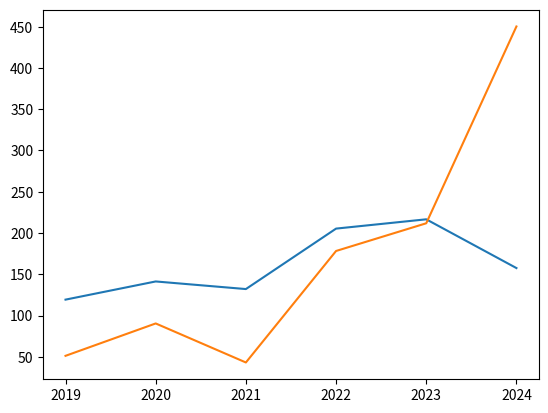

This figure's Python source:
import matplotlib.pyplot as plt
import pandas as pd

df_ventas = pd.DataFrame({
        "annio": [2019, 2020, 2021, 2022, 2023, 2024],
        "venta_cromos_101": [119.25, 141.28, 132.06, 205.33, 216.59, 157.51],
        "venta_cromos_102": [51.15, 90.39, 43.09, 178.21, 211.79, 450.28]
    })

print(df_ventas)

fig, ax = plt.subplots()

ax.plot(df_ventas['annio'], df_ventas['venta_cromos_101'])
ax.plot(df_ventas['annio'], df_ventas['venta_cromos_102'])
plt.show()